Run: headless pygame with SDL's dummy video driver; simulated clock (each Clock.tick advances the game by its frame time, no real sleeping); random seed 0; keys injected as events and as key.get_pressed() state; mouse plan: one left click at the window centre at the start of phase 2, then a move to the lower-right quarter at the start of phase 3.
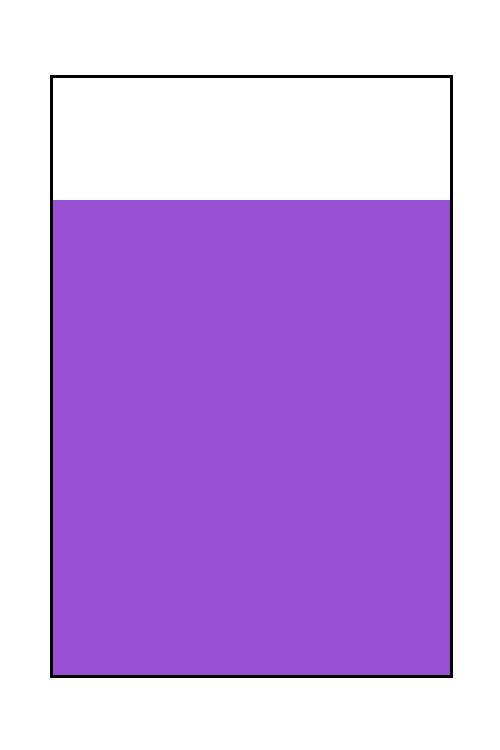
Frame 1 of 4 · flips 1–60 · no input
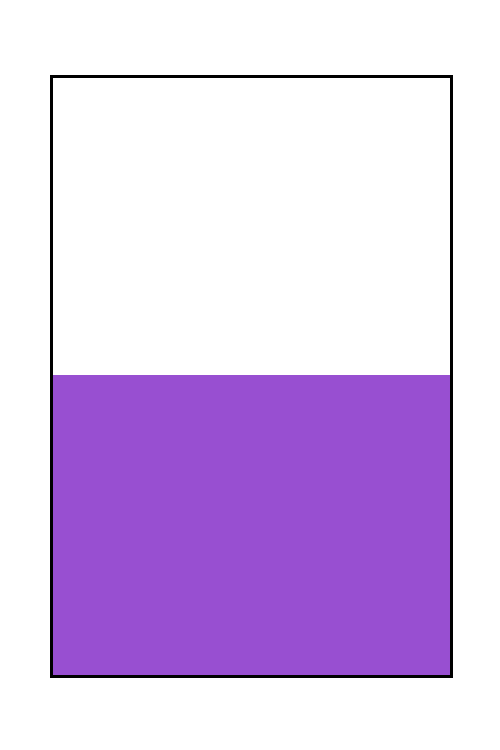
Frame 2 of 4 · flips 61–180 · clicked the window centre · tapped SPACE, RETURN · held RIGHT (→), D
Frame 3 of 4 · flips 181–300 · moved the mouse to the lower-right quarter · held DOWN (↓), S · screen unchanged from frame 2, image omitted
Frame 4 of 4 · flips 301–420 · held LEFT (←), A, UP (↑), W · screen unchanged from frame 3, image omitted

The pygame program that drew these frames:

import pygame


WHITE = (255, 255, 255)
BLACK = (0,0,0)
PURPLE = (152, 79, 209)


WWIDTH = 500
WHEIGHT = 750


w = pygame.display.set_mode((WWIDTH, WHEIGHT))
pygame.display.set_caption("dolgčas-o-meter")


def main():

    running = True

    startpos = 200
    
    while running:

        for e in pygame.event.get():
            if e.type==pygame.QUIT:
                running = False
            if e.type==pygame.MOUSEBUTTONDOWN:
                p = pygame.mouse.get_pos()
                p = p[1]-75
                if p > 600 or p<0:
                    continue
                startpos = p+75
                

        w.fill(WHITE)

        w.fill(PURPLE, (50, startpos, 400, 675-startpos))

        # crte
        w.fill(BLACK, (50, 75, 400, 3))
        w.fill(BLACK, (50, 75, 3, 600))
        w.fill(BLACK, (450, 75, 3, 600))
        w.fill(BLACK, (50, 675, 403, 3))

        pygame.display.update()

pygame.init()
main()
